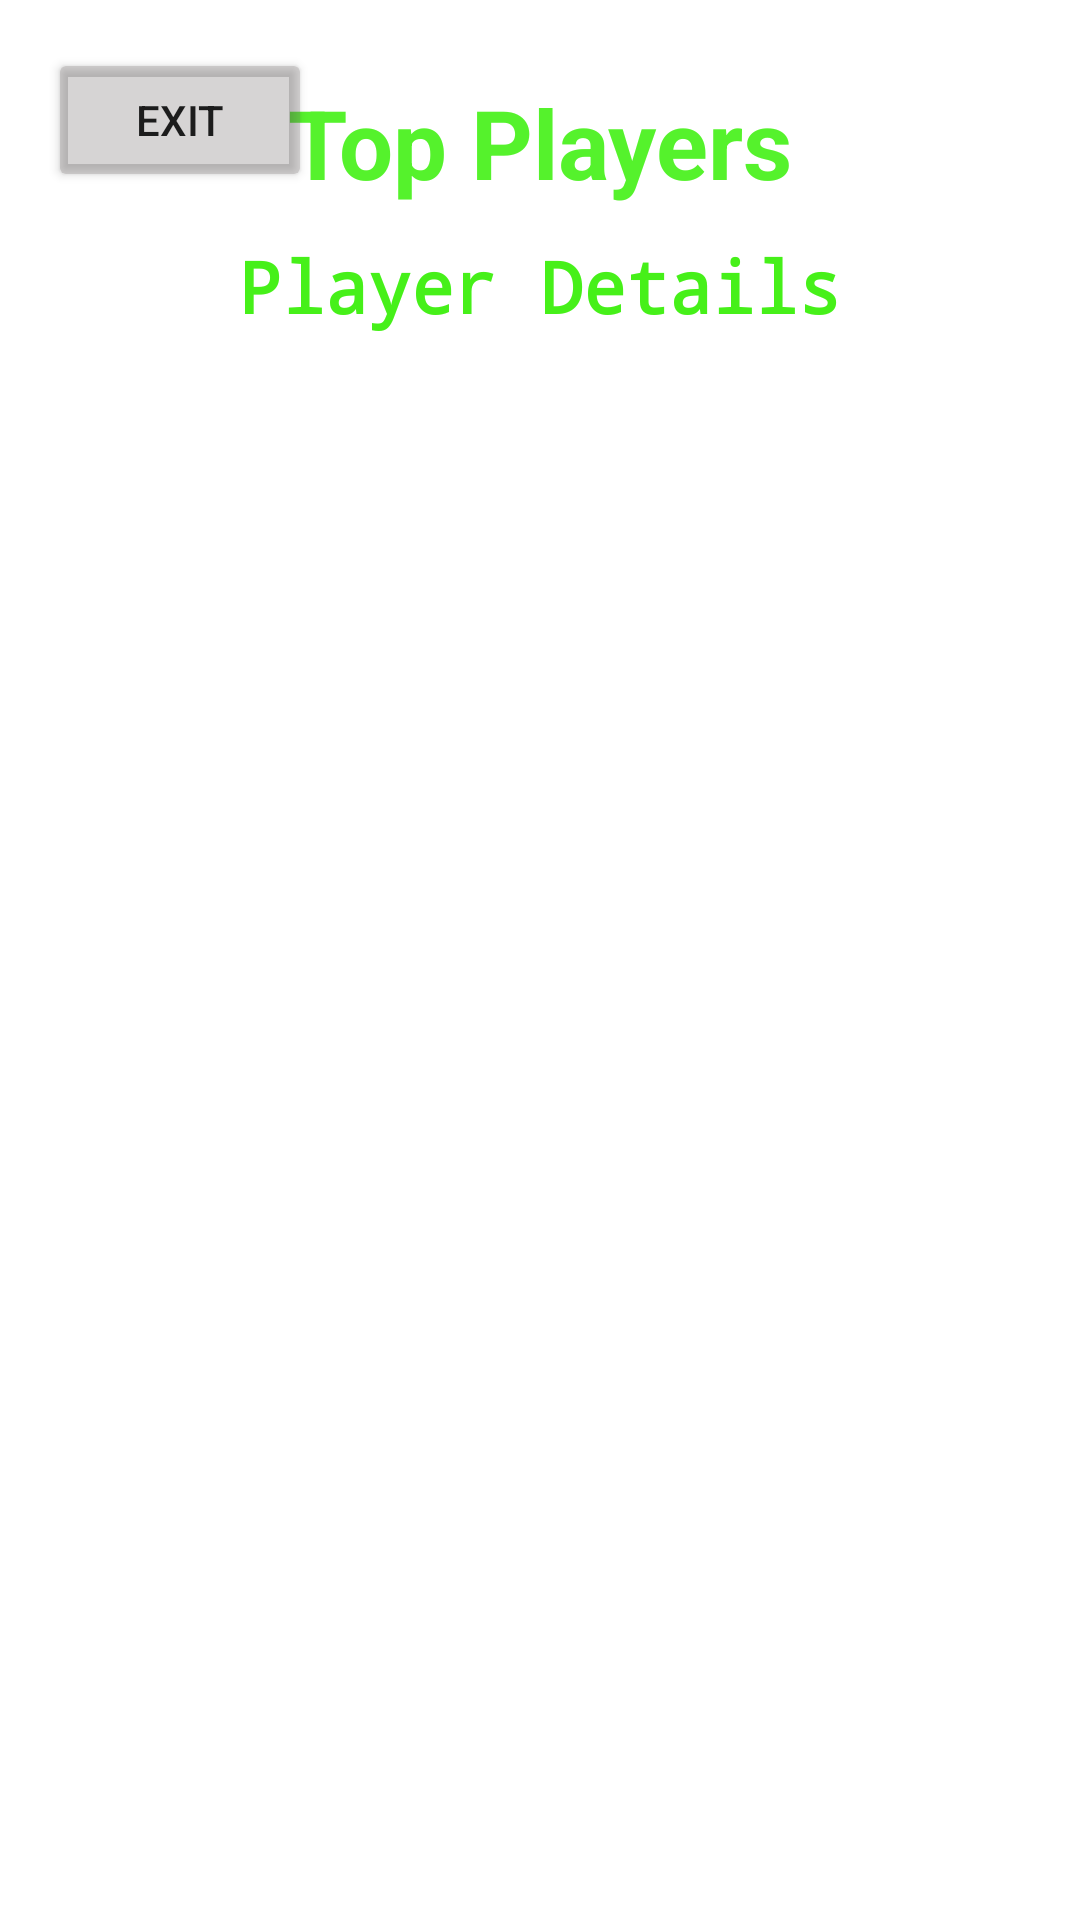

Write the Android layout XML for this screen, with the resource values it uses.
<!-- AndroidManifest.xml: application theme Theme.DefenseCommanderApp -->
<!-- res/layout/activity_top_players.xml -->
<?xml version="1.0" encoding="utf-8"?>
<androidx.constraintlayout.widget.ConstraintLayout xmlns:android="http://schemas.android.com/apk/res/android"
    xmlns:app="http://schemas.android.com/apk/res-auto"
    xmlns:tools="http://schemas.android.com/tools"
    android:layout_width="match_parent"
    android:layout_height="match_parent"
    android:background="@drawable/background"
    android:onClick="exitBtn"
    tools:context=".TopPlayersActivity">

    <Button
        android:id="@+id/exitButton"
        android:layout_width="wrap_content"
        android:layout_height="wrap_content"
        android:layout_marginStart="16dp"
        android:layout_marginTop="16dp"
        android:backgroundTint="#4D777072"
        android:onClick="exitBtn"
        android:text="@string/exit"
        app:layout_constraintStart_toStartOf="parent"
        app:layout_constraintTop_toTopOf="parent" />

    <TextView
        android:id="@+id/endTitle"
        android:layout_width="wrap_content"
        android:layout_height="wrap_content"
        android:layout_marginTop="26dp"
        android:text="@string/top_players"
        android:textColor="#D534EF02"
        android:textSize="32sp"
        android:textStyle="bold"
        app:layout_constraintEnd_toEndOf="parent"
        app:layout_constraintStart_toStartOf="parent"
        app:layout_constraintTop_toTopOf="parent" />

    <TextView
        android:id="@+id/playerInfo"
        android:layout_width="wrap_content"
        android:layout_height="wrap_content"
        android:layout_marginTop="10dp"
        android:fontFamily="monospace"
        android:text="@string/player_info"
        android:textColor="#E834EF02"
        android:textSize="24sp"
        android:textStyle="bold"
        app:layout_constraintEnd_toEndOf="parent"
        app:layout_constraintHorizontal_bias="0.5"
        app:layout_constraintStart_toStartOf="parent"
        app:layout_constraintTop_toBottomOf="@+id/endTitle" />

</androidx.constraintlayout.widget.ConstraintLayout>
<!-- resources referenced by this layout -->
<resources>
  <string name="exit">Exit</string>
  <string name="player_info">Player Details</string>
  <string name="top_players">Top Players</string>
  <style name="Theme.DefenseCommanderApp" parent="Theme.MaterialComponents.DayNight.DarkActionBar">
          
  
          <item name="colorPrimary">@color/dark_pink</item>
          <item name="colorPrimaryVariant">@color/purple_700</item>
          <item name="colorOnPrimary">@color/white</item>
          
          <item name="colorSecondary">@color/teal_200</item>
          <item name="colorSecondaryVariant">@color/teal_700</item>
          <item name="colorOnSecondary">@color/black</item>
          
          <item name="android:statusBarColor" tools:targetApi="l">?attr/colorPrimaryVariant</item>
          
      </style>
  <color name="dark_pink">#E66E6D</color>
  <color name="purple_700">#FF3700B3</color>
  <color name="white">#FFFFFFFF</color>
  <color name="teal_200">#FF03DAC5</color>
  <color name="teal_700">#FF018786</color>
  <color name="black">#FF000000</color>
</resources>
